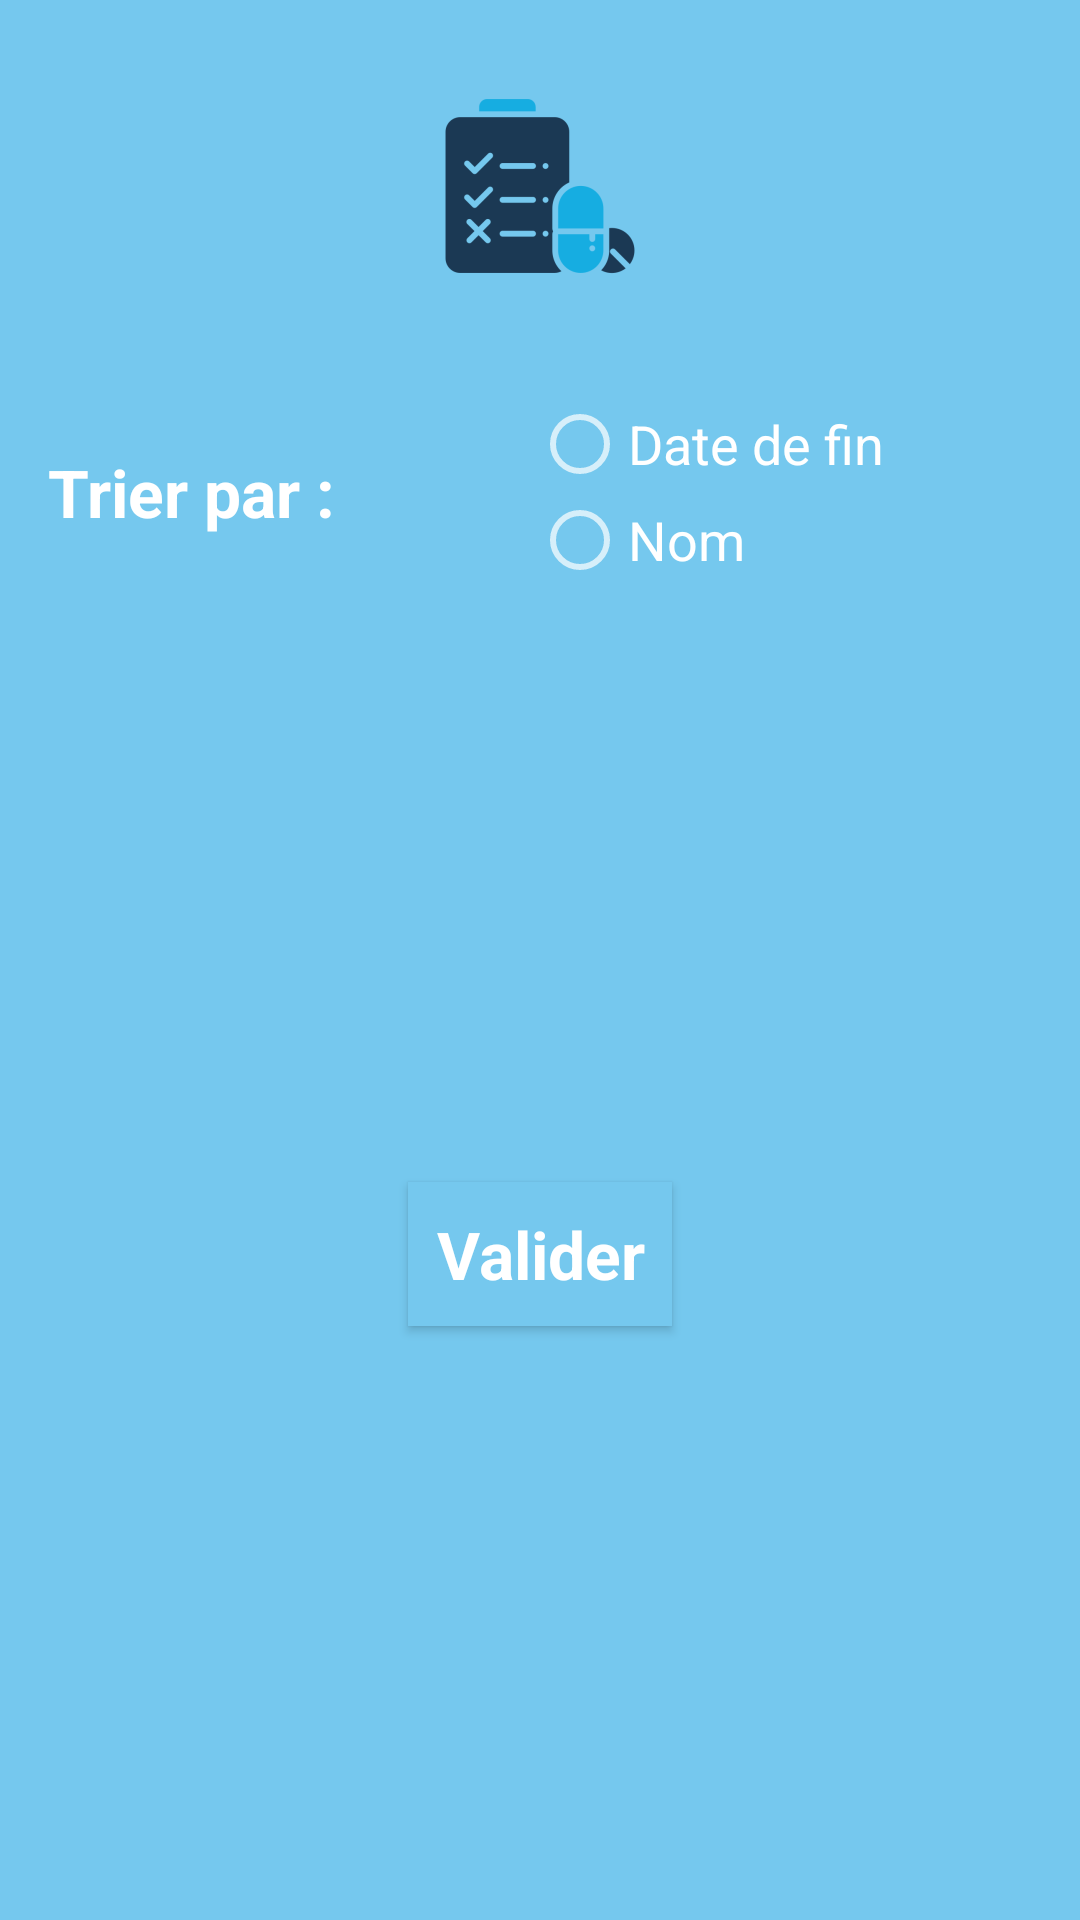

The Android layout XML behind this screen, and the referenced resources:
<!-- AndroidManifest.xml: application theme AppTheme.NoActionBar -->
<!-- res/layout/alert_dialog_sort.xml -->
<?xml version="1.0" encoding="utf-8"?>
<androidx.constraintlayout.widget.ConstraintLayout
        xmlns:android="http://schemas.android.com/apk/res/android"
        xmlns:tools="http://schemas.android.com/tools"
        xmlns:app="http://schemas.android.com/apk/res-auto"
        android:layout_width="wrap_content"
        android:layout_height="wrap_content"
        tools:context=".activity.MainActivity"
        android:background="@color/colorPrimary"
>
    <RadioGroup
            android:layout_width="wrap_content"
            android:layout_height="wrap_content"
            android:id="@+id/radio_group"
            android:layout_marginTop="16dp"
            app:layout_constraintTop_toBottomOf="@+id/imageView2" app:layout_constraintEnd_toEndOf="parent"
            android:layout_marginEnd="16dp" app:layout_constraintStart_toEndOf="@+id/tv_date_fin"
            android:layout_marginStart="16dp">
        <RadioButton
                android:text="@string/trier_date"
                android:layout_width="wrap_content"
                android:layout_height="wrap_content" android:id="@+id/rb_date_dialog" android:layout_weight="1"
                android:textAppearance="@style/TextAppearance.AppCompat.Large" android:textSize="18sp"/>
        <RadioButton
                android:text="@string/trier_nom"
                android:layout_width="wrap_content"
                android:layout_height="wrap_content" android:id="@+id/rb_name_dialog" android:layout_weight="1"
                android:textAppearance="@style/TextAppearance.AppCompat.Large" android:textSize="18sp"/>
    </RadioGroup>
    <TextView
            android:text="@string/trier_par"
            android:layout_width="wrap_content"
            android:layout_height="wrap_content"
            android:id="@+id/tv_date_fin" android:textSize="22sp"
            android:textColor="@color/white"
            android:textAppearance="@style/TextAppearance.AppCompat.Large" android:textStyle="bold"
            app:layout_constraintTop_toTopOf="@+id/radio_group"
            app:layout_constraintBottom_toBottomOf="@+id/radio_group" android:layout_marginStart="16dp"
            app:layout_constraintStart_toStartOf="parent"/>
    <ImageView
            android:layout_width="wrap_content"
            android:layout_height="wrap_content" app:srcCompat="@mipmap/ic_launcher_foreground_ordo"
            android:id="@+id/imageView2"
            app:layout_constraintStart_toStartOf="parent" android:layout_marginStart="8dp"
            app:layout_constraintEnd_toEndOf="parent" android:layout_marginEnd="8dp" android:layout_marginTop="8dp"
            app:layout_constraintTop_toTopOf="parent"/>
    <Button
            android:text="@string/valider"
            android:layout_width="wrap_content"
            android:layout_height="wrap_content"
            android:id="@+id/bt_save_sort"
            android:background="@color/colorPrimary"
            android:padding="8dp"
            android:textStyle="bold"
            android:textAppearance="@style/TextAppearance.AppCompat.Large"
            android:layout_marginTop="16dp"
            app:layout_constraintTop_toBottomOf="@+id/radio_group" android:layout_marginEnd="8dp"
            app:layout_constraintEnd_toEndOf="parent" android:layout_marginStart="8dp"
            app:layout_constraintStart_toStartOf="parent" app:layout_constraintBottom_toBottomOf="parent"
            android:layout_marginBottom="16dp"/>
</androidx.constraintlayout.widget.ConstraintLayout>
<!-- resources referenced by this layout -->
<resources>
  <color name="colorPrimary">#75C8EE</color>
  <color name="white">#FFFFFF</color>
  <!-- mipmap ic_launcher_foreground_ordo: png bitmap (mipmap-hdpi, 2705 bytes) -->
  <string name="trier_date">Date de fin</string>
  <string name="trier_nom">Nom</string>
  <string name="trier_par">Trier par :</string>
  <string name="valider">Valider</string>
  <style name="AppTheme.NoActionBar">
          <item name="windowActionBar">false</item>
          <item name="windowNoTitle">true</item>
      </style>
</resources>
